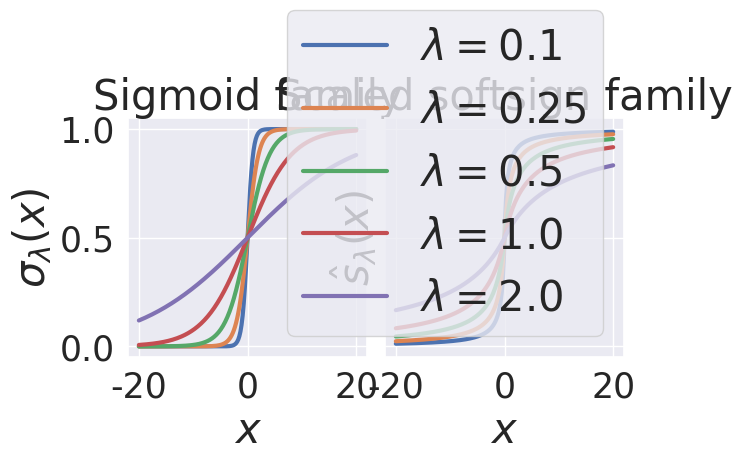

This figure's Python source:
import seaborn as sns; sns.set(font_scale=2)
import matplotlib.pyplot as plt
import numpy as np

MEDIUM_SIZE = 25
BIGGER_SIZE = 30

plt.rc('font', size=BIGGER_SIZE)          # controls default text sizes
plt.rc('axes', titlesize=BIGGER_SIZE)     # fontsize of the axes title
plt.rc('axes', labelsize=BIGGER_SIZE)    # fontsize of the x and y labels
plt.rc('xtick', labelsize=MEDIUM_SIZE)    # fontsize of the tick labels
plt.rc('ytick', labelsize=MEDIUM_SIZE)    # fontsize of the tick labels
plt.rc('legend', fontsize=BIGGER_SIZE)    # legend fontsize
plt.rc('figure', titlesize=BIGGER_SIZE)  # fontsize of the figure title


x = np.linspace(start=-20, stop=20, num=200)
scales = [0.1, 0.25, 0.5, 1.0, 2.0]


def scaled_sigmoid(x, scale):
    return np.divide(1, 1 + np.exp(-scale * x))


def scaled_softsign(x, scale):
    return np.divide(scale * x + 1 + np.abs(scale * x), 2 * (1 + np.abs(scale * x)))


fig, ax = plt.subplots(nrows=1, ncols=2, sharey=True, sharex=True, gridspec_kw={'width_ratios': [1, 1]})
plt.subplots_adjust(wspace=.075)

sigmoid_handles, softsign_handles = [], []
for scale in reversed(scales):
    sigmoid_handles.append(ax[0].plot(x, scaled_sigmoid(x, scale=scale), linewidth=3)[0])
    softsign_handles.append(ax[1].plot(x, scaled_softsign(x, scale=scale), linewidth=3)[0])

ax[0].set_xlabel(r"$x$")
ax[1].set_xlabel(r"$x$")
ax[0].set_ylabel(r"$\sigma_\lambda(x)$")
ax[1].set_ylabel(r"$\hat{s}_\lambda(x)$")
ax[0].set_title("Sigmoid family")
ax[1].set_title("Scaled softsign family")
ax[0].set_aspect(40, adjustable="box")
ax[1].set_aspect(40, adjustable="box")
labels = [r"$\lambda = {}$".format(s) for s in scales]
plt.legend(sigmoid_handles + softsign_handles, labels, loc='lower right')
plt.show()
